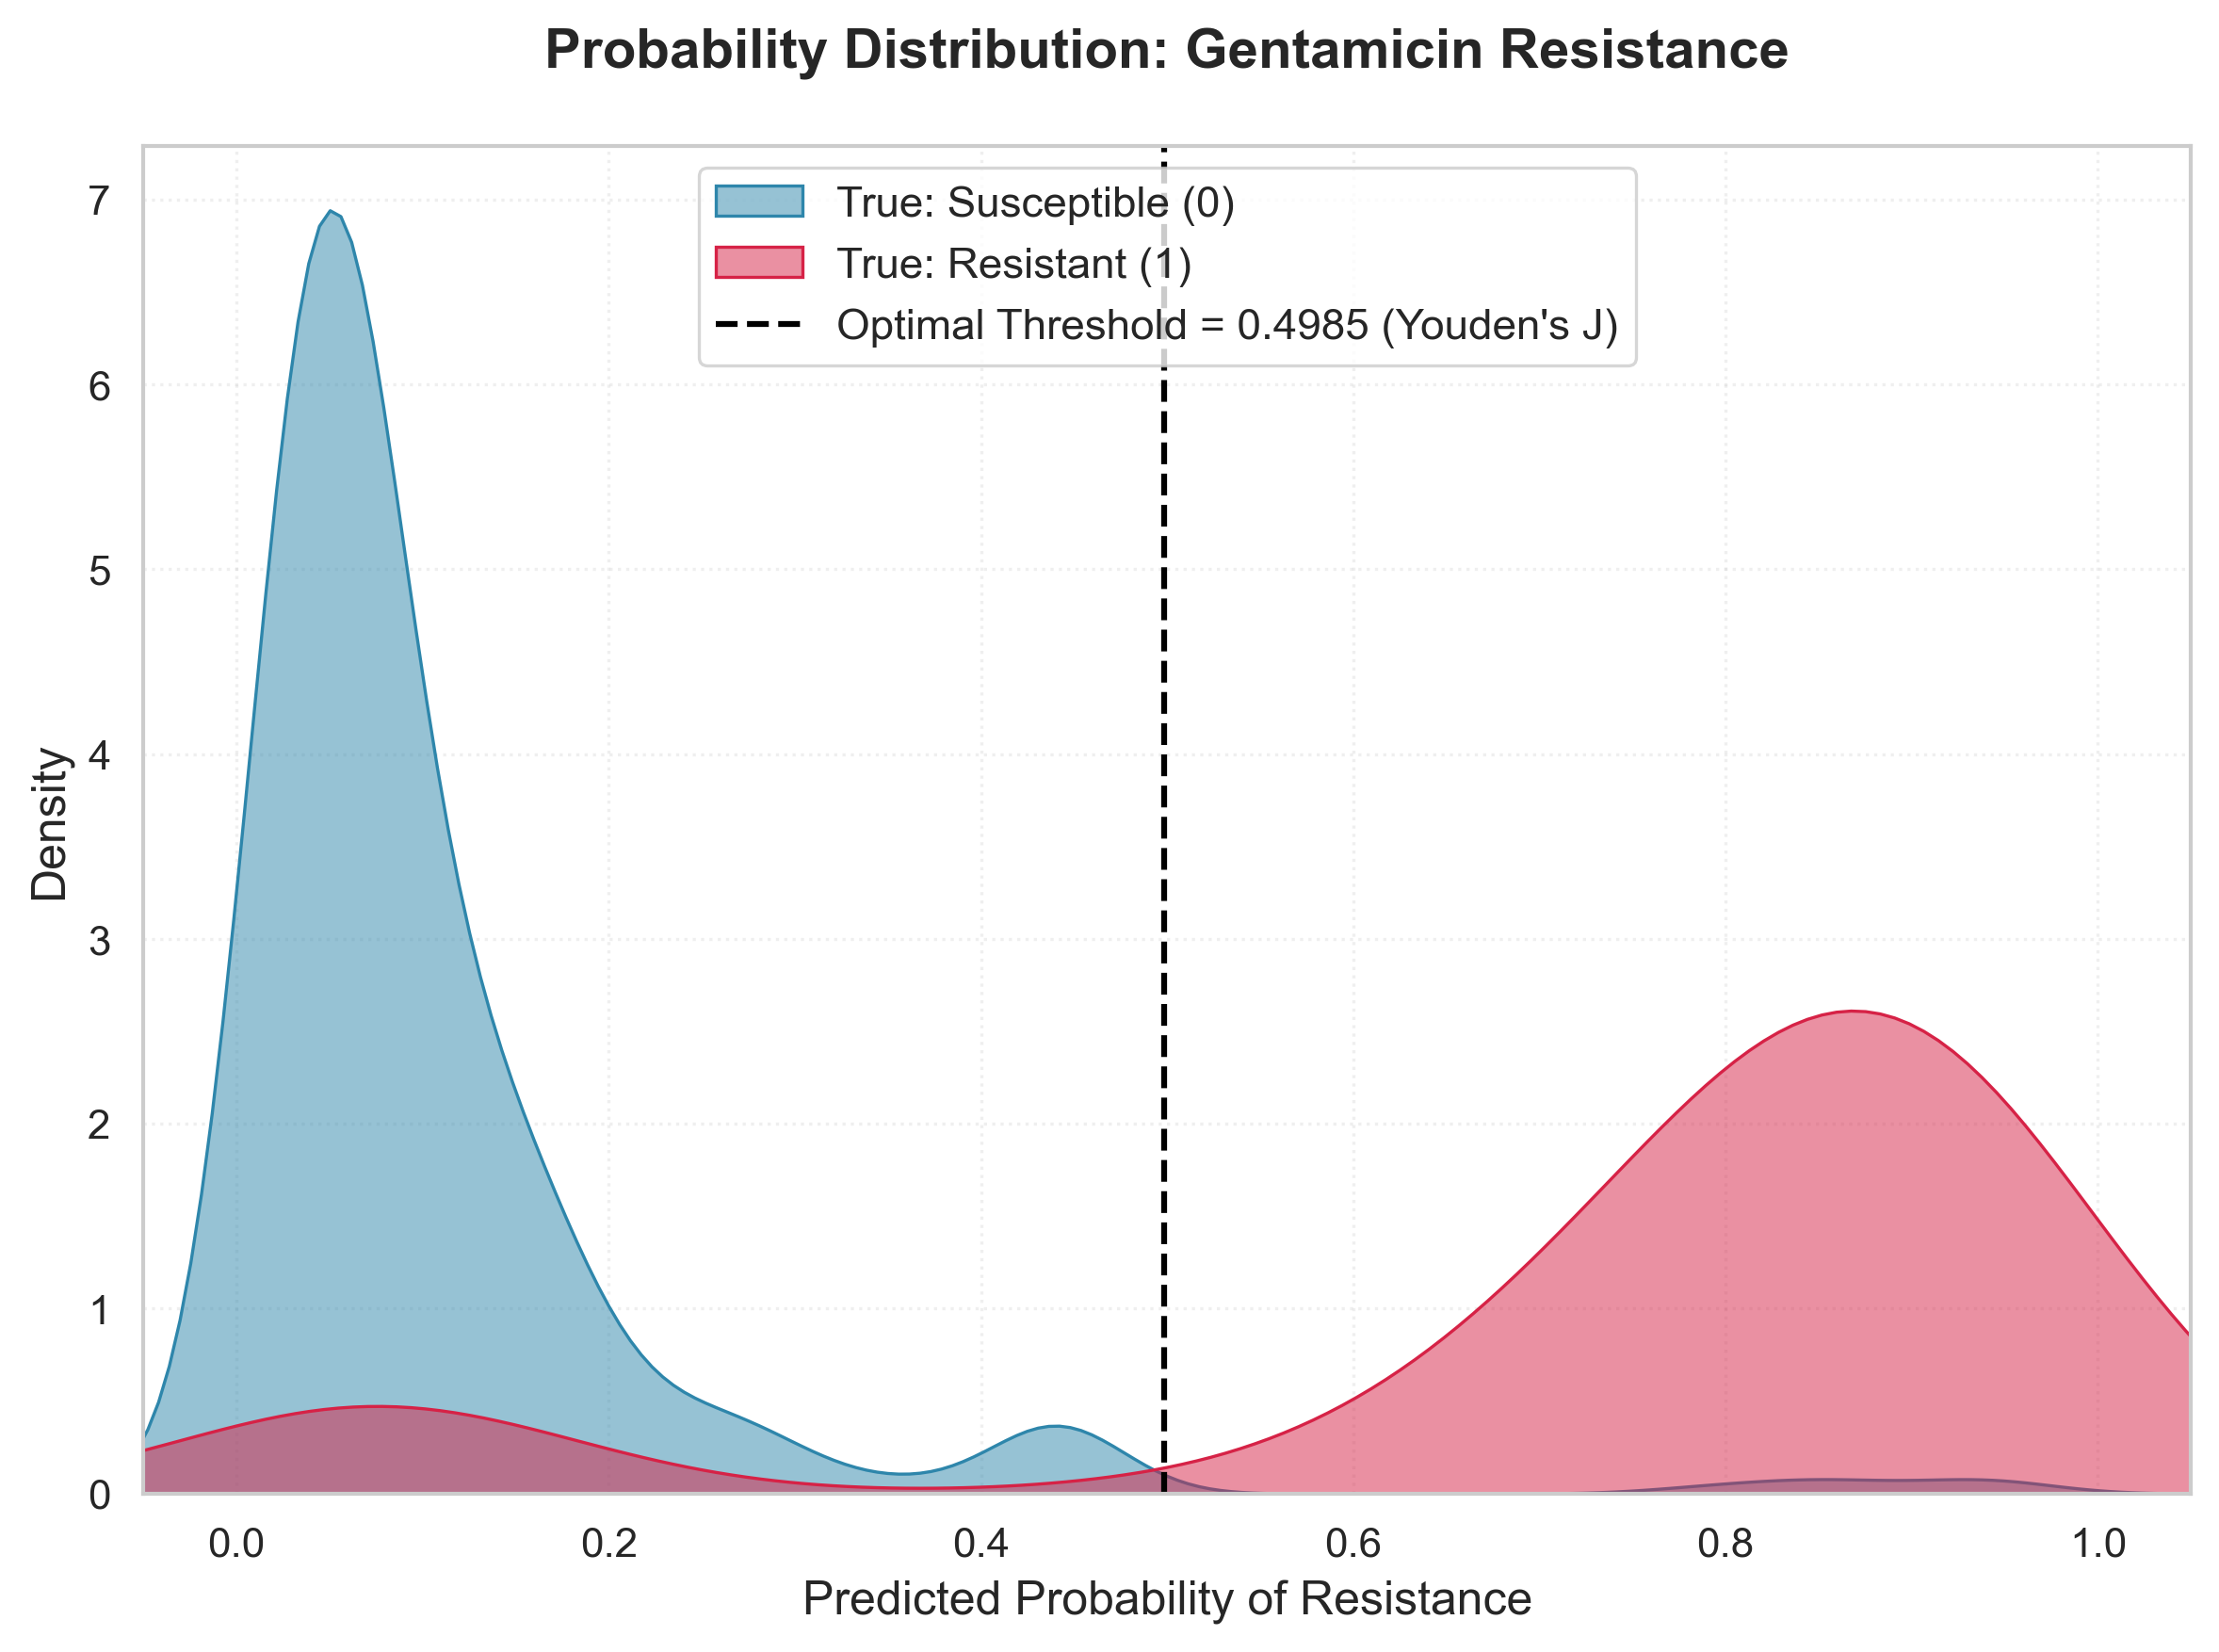

The table this chart was drawn from, first rows:
True_Label, Predicted_Probability
0, 0.04573
0, 0.03836
0, 0.04573
0, 0.03836
0, 0.08278
0, 0.03836
0, 0.03836
0, 0.04573
0, 0.03836
0, 0.04573
0, 0.04573
0, 0.03836
0, 0.04573
0, 0.03836
0, 0.9391
0, 0.04573
0, 0.03385
0, 0.03836
0, 0.104
0, 0.03385
0, 0.104
0, 0.104
0, 0.03836
0, 0.03295
0, 0.3014
1, 0.7911
1, 0.7911
1, 0.7911
1, 0.7911
1, 0.6971
0, 0.1603
0, 0.03295
0, 0.1603
0, 0.1603
0, 0.03295
0, 0.1603
0, 0.1603
0, 0.1603
0, 0.1603
0, 0.1603
0, 0.08551
0, 0.1603
0, 0.04573
0, 0.1197
0, 0.04573
0, 0.08729
0, 0.1197
0, 0.1603
0, 0.05132
0, 0.03385
0, 0.08729
0, 0.03385
0, 0.08729
0, 0.03385
0, 0.04573
0, 0.1197
0, 0.03385
0, 0.08729
0, 0.8025
0, 0.03385
... 740 more rows
